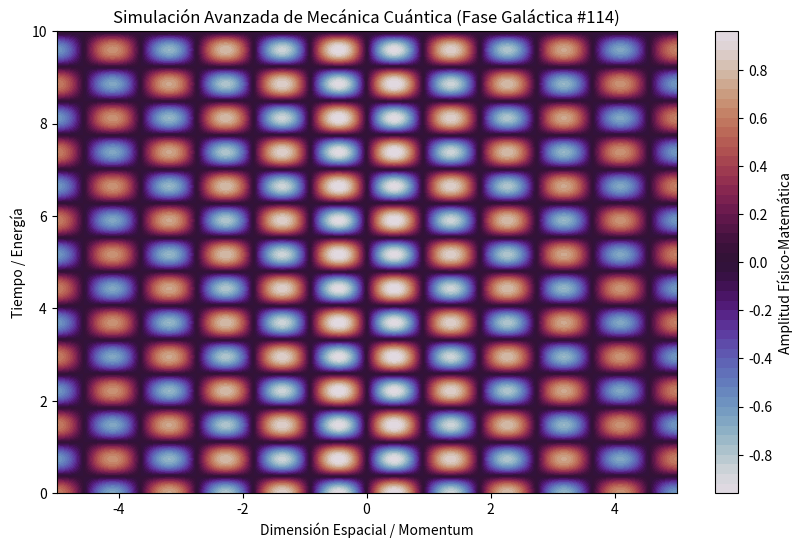

Recreate this plot in Python.
%matplotlib inline
# Simulación Galáctica: Mecánica Cuántica - Variante 114
import numpy as np
import matplotlib.pyplot as plt

# Parámetros Físicos Aleatorios
param_1 = 3.445
param_2 = 4.256
param_3 = 0.1

t = np.linspace(0, 10, 500)
x = np.linspace(-5, 5, 500)
X, T = np.meshgrid(x, t)

# Ecuación Base (Avanzada)
Z = np.sin(X * param_1) * np.cos(T * param_2) * np.exp(-np.abs(X) * param_3)

plt.figure(figsize=(10, 6))
plt.contourf(X, T, Z, 50, cmap='twilight')
plt.colorbar(label='Amplitud Físico-Matemática')
plt.title(r'Simulación Avanzada de Mecánica Cuántica (Fase Galáctica #114)')
plt.xlabel('Dimensión Espacial / Momentum')
plt.ylabel('Tiempo / Energía')
plt.show()
